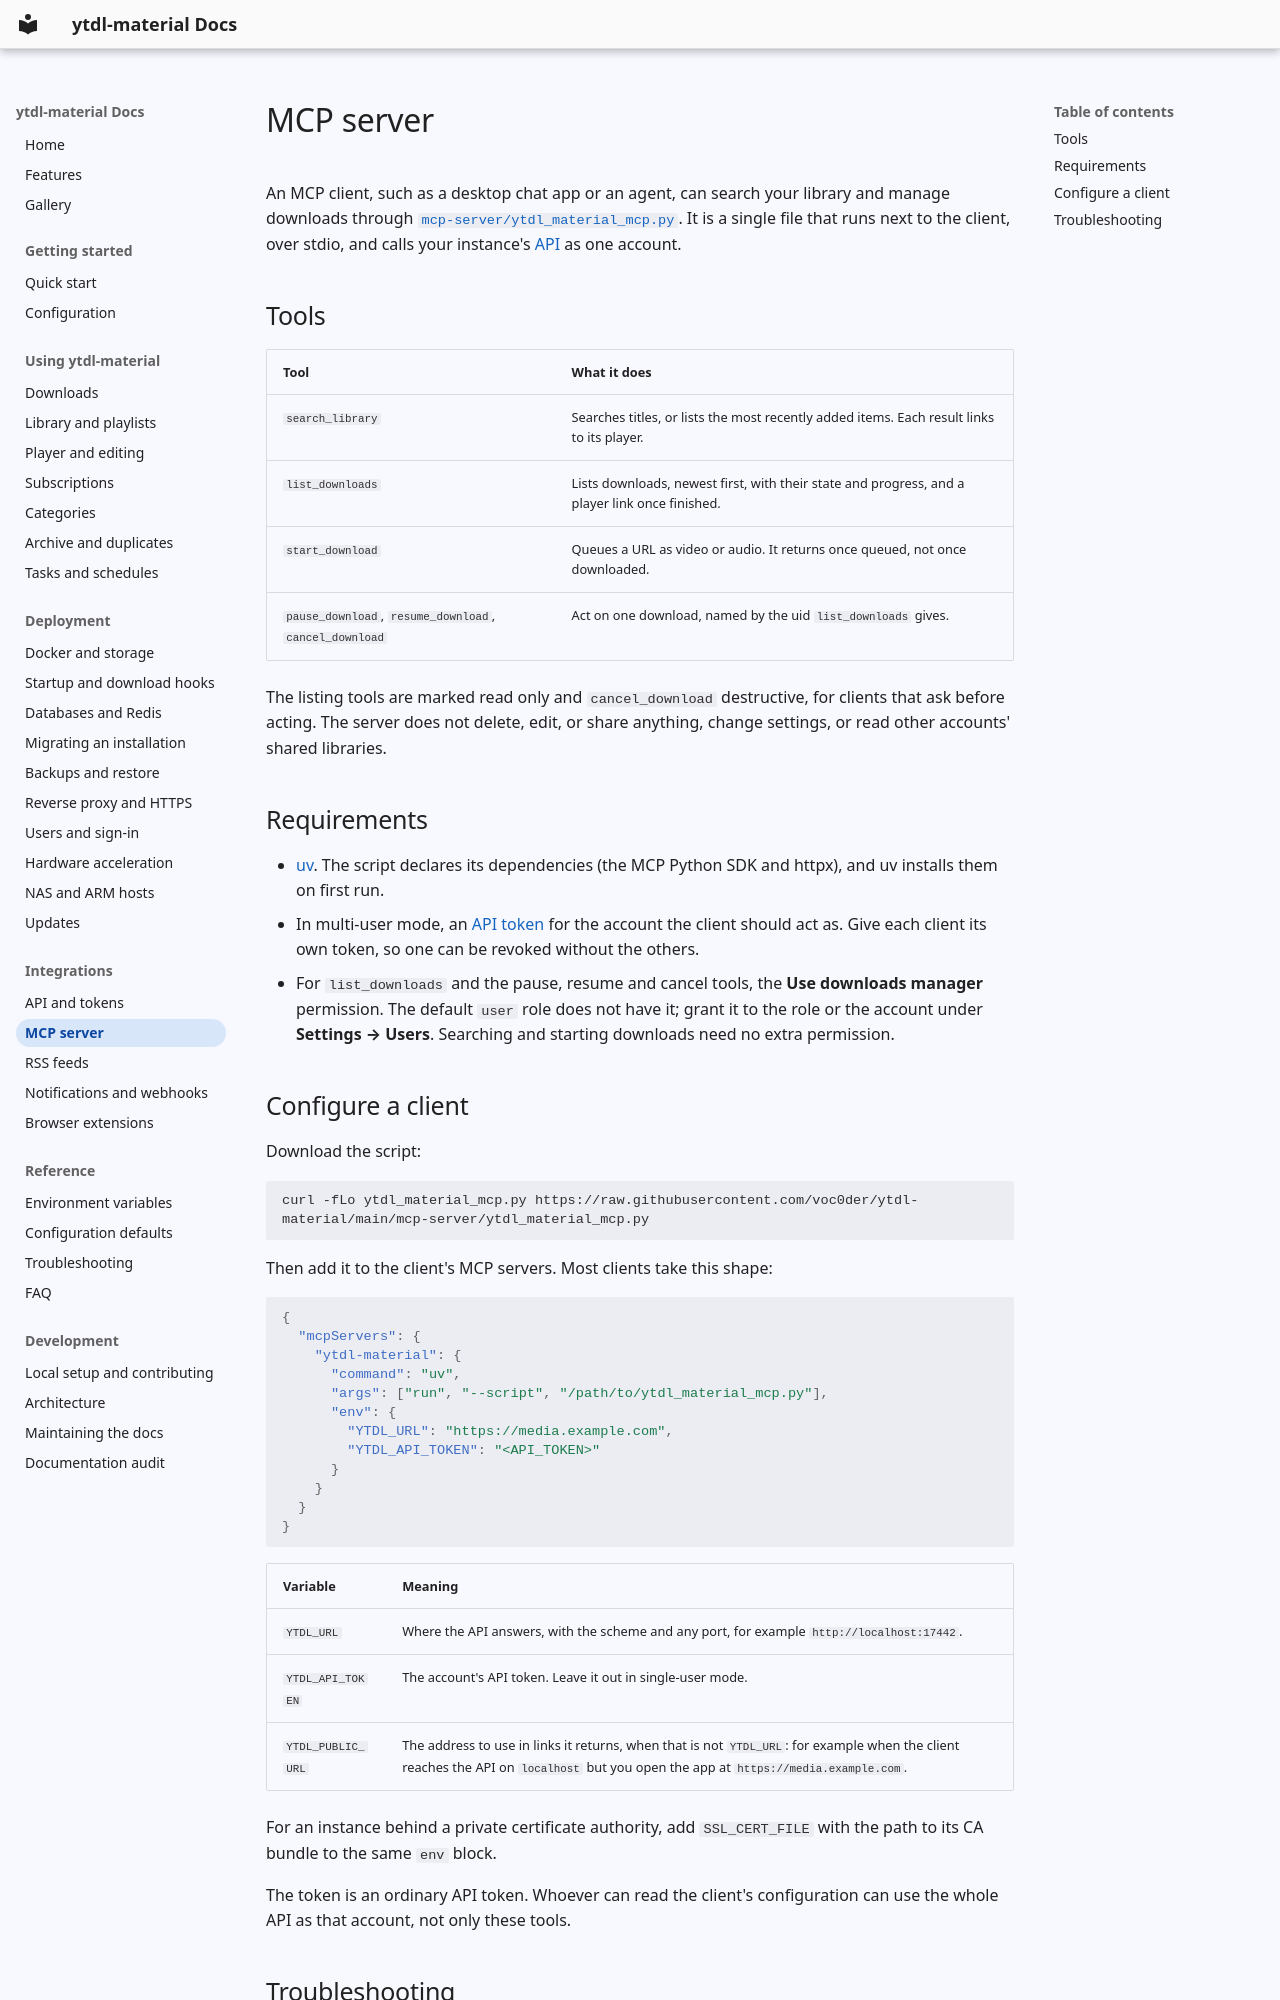

repository: voc0der/ytdl-material · page: integrations/mcp/index.html · generator: mkdocs

# MCP server

An MCP client, such as a desktop chat app or an agent, can search your library and manage downloads through [`mcp-server/ytdl_material_mcp.py`](https://github.com/voc0der/ytdl-material/blob/main/mcp-server/ytdl_material_mcp.py). It is a single file that runs next to the client, over stdio, and calls your instance's [API](api.md) as one account.

## Tools

| Tool | What it does |
| --- | --- |
| `search_library` | Searches titles, or lists the most recently added items. Each result links to its player. |
| `list_downloads` | Lists downloads, newest first, with their state and progress, and a player link once finished. |
| `start_download` | Queues a URL as video or audio. It returns once queued, not once downloaded. |
| `pause_download`, `resume_download`, `cancel_download` | Act on one download, named by the uid `list_downloads` gives. |

The listing tools are marked read only and `cancel_download` destructive, for clients that ask before acting. The server does not delete, edit, or share anything, change settings, or read other accounts' shared libraries.

## Requirements

- [uv](https://docs.astral.sh/uv/). The script declares its dependencies (the MCP Python SDK and httpx), and uv installs them on first run.
- In multi-user mode, an [API token](api.md#create-a-token) for the account the client should act as. Give each client its own token, so one can be revoked without the others.
- For `list_downloads` and the pause, resume and cancel tools, the **Use downloads manager** permission. The default `user` role does not have it; grant it to the role or the account under **Settings → Users**. Searching and starting downloads need no extra permission.
